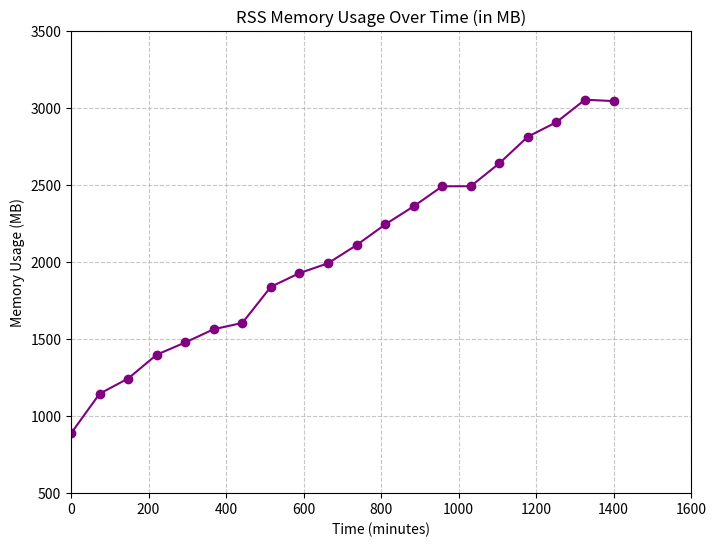

Here is the Python script that generated this plot:
import matplotlib.pyplot as plt
import numpy as np

# 生成模拟数据 (模仿原图趋势)
x = np.linspace(0, 1400, 20)
y = 1000 + 1.5 * x + np.random.normal(0, 50, 20)

# 绘图设置 (复刻原图风格)
plt.figure(figsize=(8, 6))
plt.plot(x, y, color='purple', marker='o', linestyle='-')
plt.title('RSS Memory Usage Over Time (in MB)')
plt.xlabel('Time (minutes)')
plt.ylabel('Memory Usage (MB)')
plt.grid(True, linestyle='--', alpha=0.7)
plt.xlim(0, 1600)
plt.ylim(500, 3500)

# 直接展示 (macOS 会弹出带工具栏的窗口)
plt.show()
